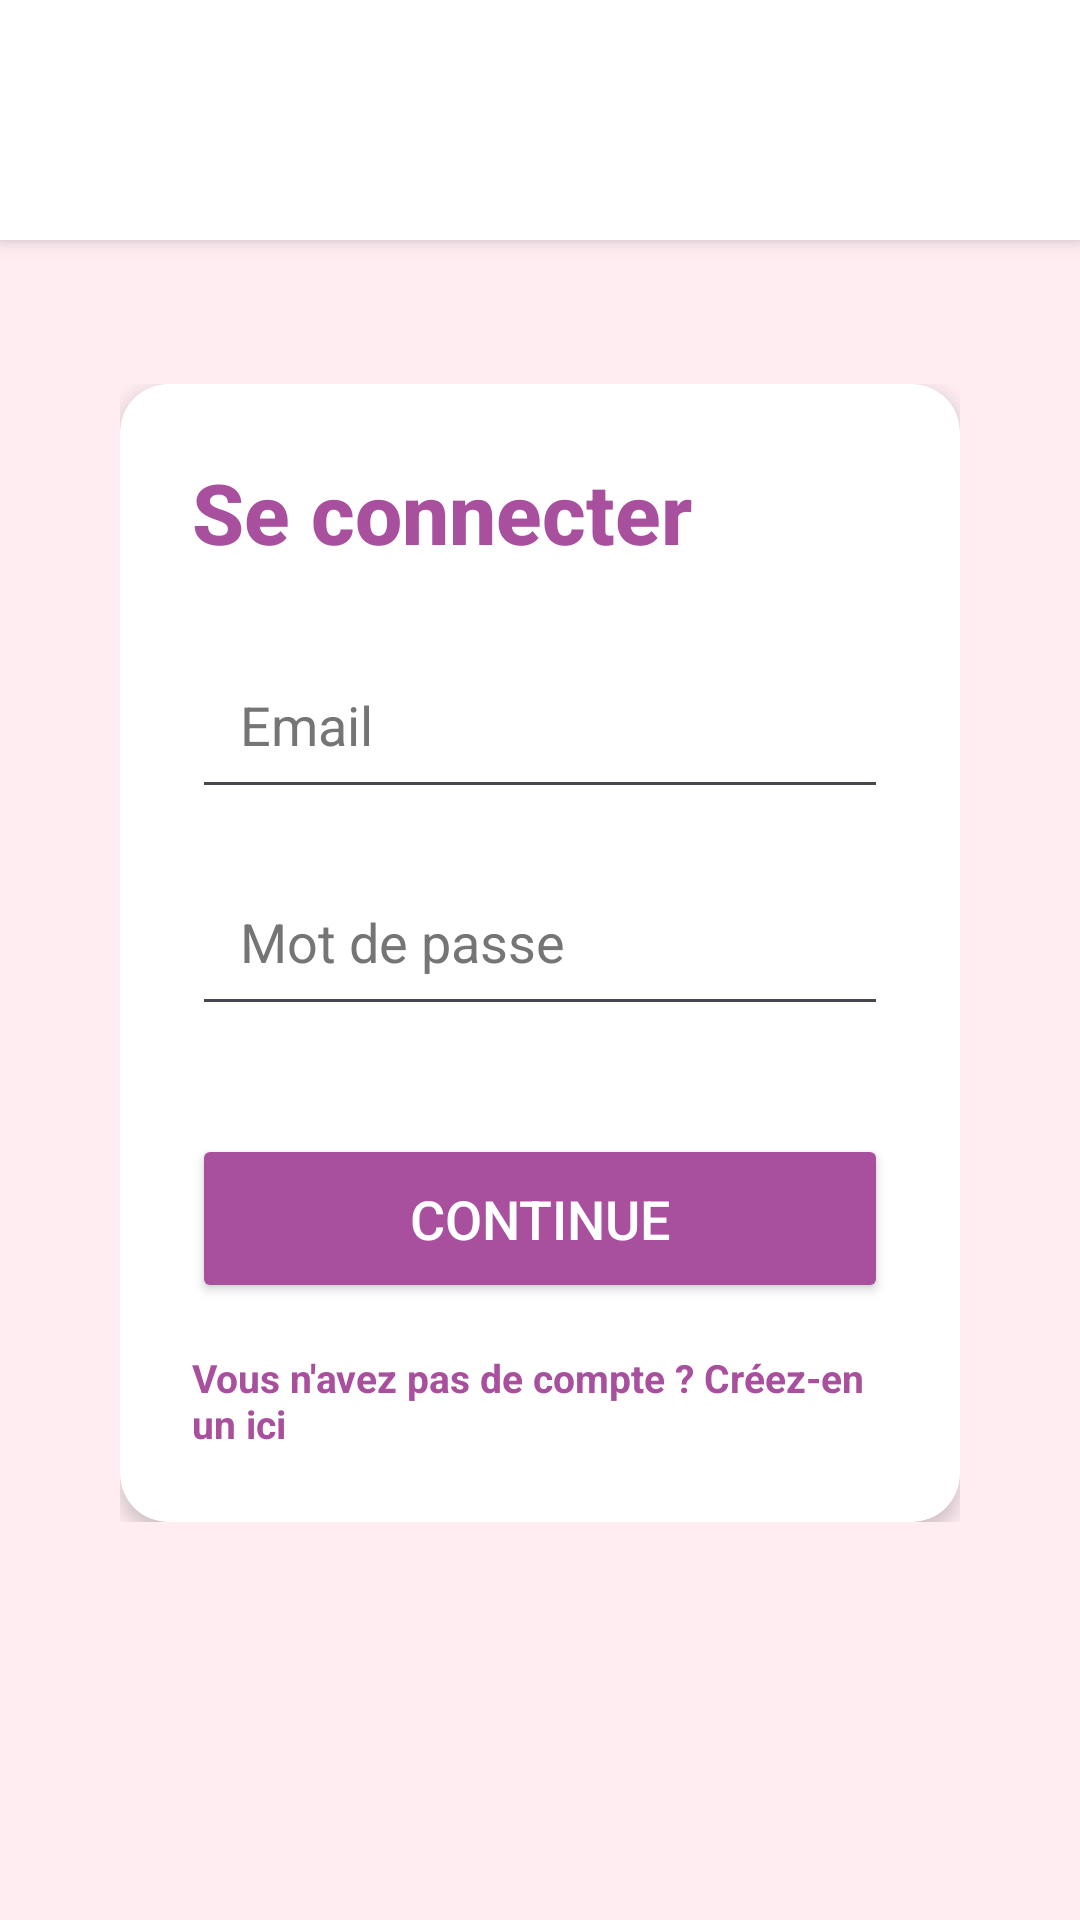

Write the Android layout XML for this screen, with the resource values it uses.
<!-- AndroidManifest.xml: application theme Theme.MonApp -->
<!-- res/layout/activity_login.xml -->
<?xml version="1.0" encoding="utf-8"?>
<ScrollView xmlns:android="http://schemas.android.com/apk/res/android"
    xmlns:app="http://schemas.android.com/apk/res-auto"
    xmlns:tools="http://schemas.android.com/tools"
    android:layout_width="match_parent"
    android:layout_height="match_parent"
    android:background="#FFEDF2">

    <LinearLayout
        android:orientation="vertical"
        android:gravity="center"
        android:background="#FFEDF2"
        android:layout_width="match_parent"
        android:layout_height="match_parent"
        tools:context=".login">

        
        <LinearLayout
            android:layout_width="match_parent"
            android:layout_height="wrap_content"
            android:orientation="horizontal"
            android:padding="16dp"
            android:background="#FFFFFF"
            android:gravity="center_vertical"
            android:elevation="4dp"> 

            <ImageView
                android:layout_width="48dp"
                android:layout_height="48dp"
                android:src="@drawable/logo"
                android:contentDescription="Logo Fleuriste" />

            <View
                android:layout_width="0dp"
                android:layout_height="wrap_content"
                android:layout_weight="1" />

            <ImageView
                android:layout_width="32dp"
                android:layout_height="32dp"
                android:src="@drawable/ic_home"
                android:contentDescription="Icône Menu" />
        </LinearLayout>

        
        <LinearLayout
            android:layout_width="match_parent"
            android:layout_height="wrap_content"
            android:orientation="vertical"
            android:padding="24dp"
            android:layout_marginTop="24dp"
            android:layout_marginHorizontal="16dp"
            android:elevation="4dp">

            
            <androidx.cardview.widget.CardView
                android:layout_width="match_parent"
                android:layout_height="wrap_content"
                app:cardCornerRadius="16dp"
                app:cardElevation="4dp"
                android:background="#FFFFFF">

                <LinearLayout
                    android:layout_width="match_parent"
                    android:layout_height="wrap_content"
                    android:orientation="vertical"
                    android:padding="24dp">

                    <TextView
                        android:layout_width="wrap_content"
                        android:layout_height="wrap_content"
                        android:layout_marginBottom="24dp"
                        android:fontFamily="sans-serif-medium"
                        android:text="Se connecter"
                        android:textColor="#A84F9E"
                        android:textSize="28sp"
                        android:textStyle="bold" />

                    
                    <EditText
                        android:id="@+id/email"
                        android:layout_width="match_parent"
                        android:layout_height="wrap_content"
                        android:autofillHints="emailAddress"
                        android:inputType="textEmailAddress"
                        android:hint="Email"
                        android:textColorHint="#757575"
                        android:padding="16dp"
                        android:layout_marginBottom="16dp" />

                    
                    <EditText
                        android:id="@+id/password"
                        android:layout_width="match_parent"
                        android:layout_height="wrap_content"
                        android:autofillHints="password"
                        android:inputType="textPassword"
                        android:hint="Mot de passe"
                        android:textColorHint="#757575"
                        android:padding="16dp"
                        android:layout_marginBottom="16dp" />

                    
                    <Button
                        android:id="@+id/continueBtn"
                        android:layout_width="match_parent"
                        android:layout_height="wrap_content"
                        android:text="Continue"
                        android:textSize="18sp"
                        android:layout_marginTop="20dp"
                        android:backgroundTint="#A84F9E"
                        android:textColor="#FFFFFF"
                        android:padding="16dp"
                        android:elevation="4dp" />

                    
                    <TextView
                        android:id="@+id/move"
                        android:layout_width="wrap_content"
                        android:layout_height="wrap_content"
                        android:layout_marginTop="16dp"
                        android:text="Vous n'avez pas de compte ? Créez-en un ici"
                        android:textColor="#A84F9E"
                        android:textSize="13sp"
                        android:textStyle="bold" />
                </LinearLayout>
            </androidx.cardview.widget.CardView>
        </LinearLayout>

    </LinearLayout>
</ScrollView>
<!-- resources referenced by this layout -->
<resources>
  <style name="Theme.MonApp" parent="Base.Theme.MonApp" />
  <style name="Base.Theme.MonApp" parent="Theme.Material3.DayNight.NoActionBar">
          
          
      </style>
</resources>
